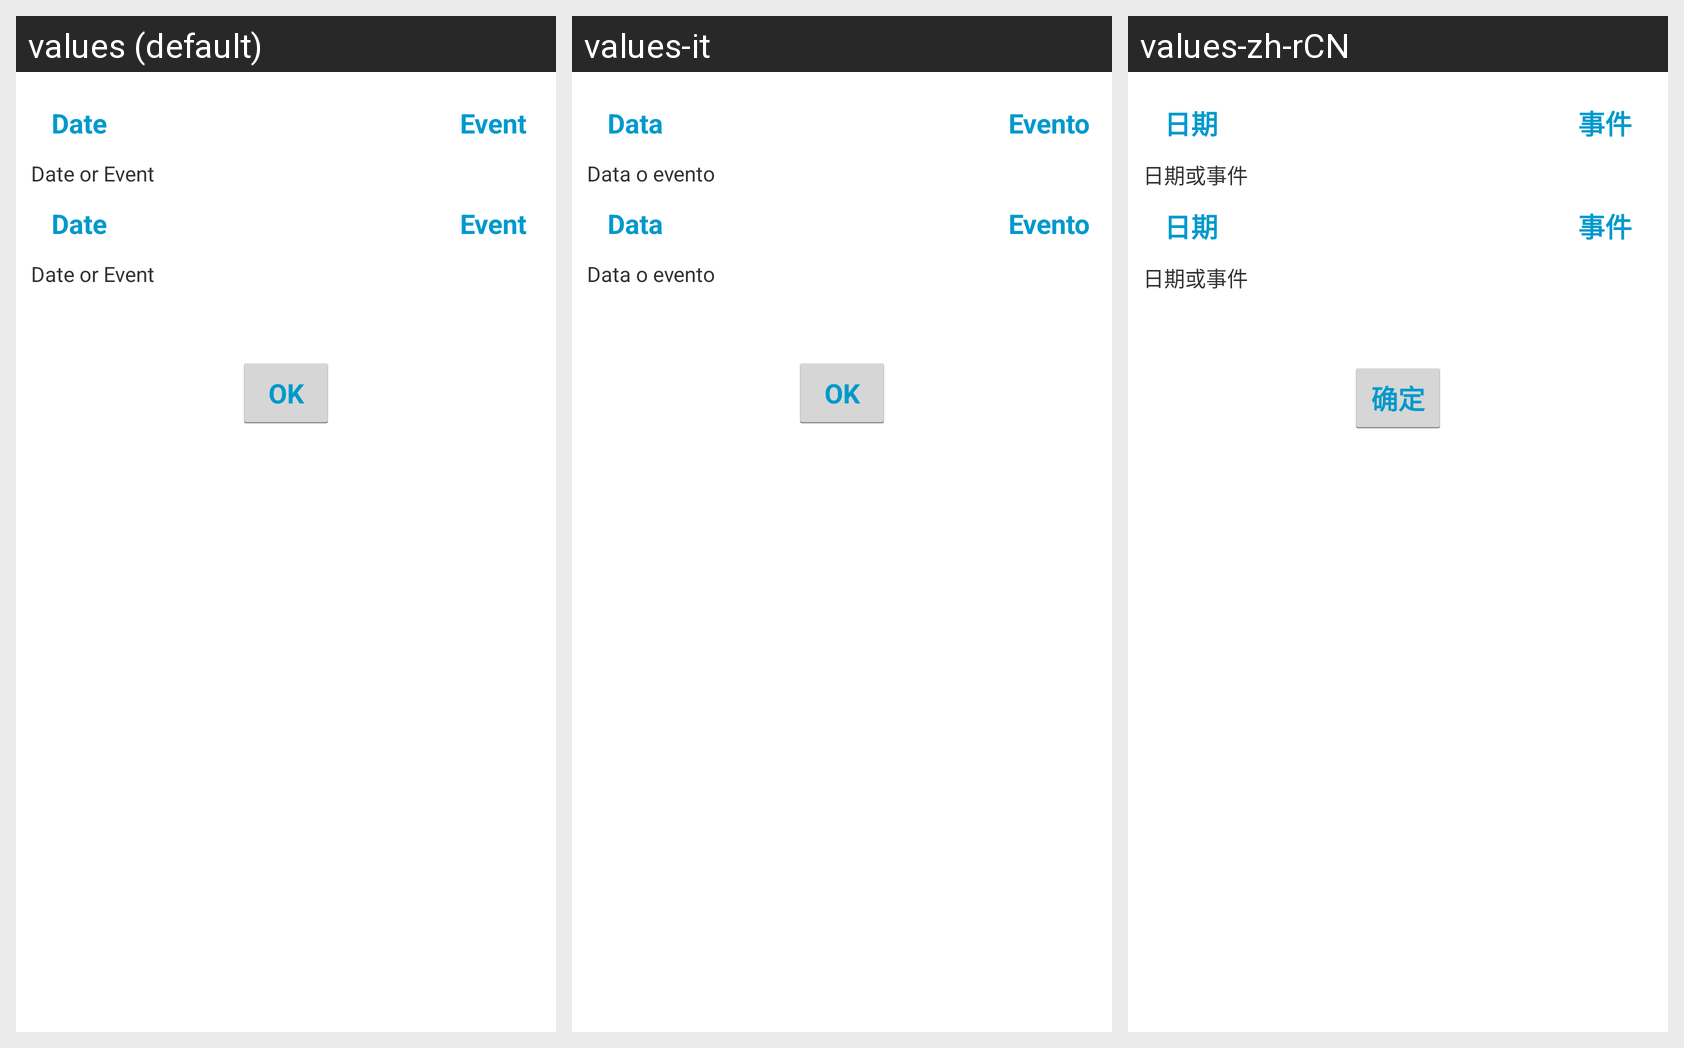

Strings drawn on this Android screen and how each of the app's shown locales translates them:
Android screen res/layout/days_diff.xml rendered under 3 locales, left to right: values (default), values-it, values-zh-rCN. Device: Nexus 5 (rendered at 1080×1920; each locale shown at half size, 540×960, under a caption strip naming it); theme android:Theme.Holo.Light.
Other locales in the repository, not shown: values-de, values-es, values-fr, values-hi, values-pt, values-pt-rBR.
Strings drawn on this screen, with the default value and each locale's value (text and hints the layout hard-codes, and strings that could not be matched under every locale, appear in the picture but are not listed):

date
  values: Date
  values-it: Data
  values-zh-rCN: 日期

event
  values: Event
  values-it: Evento
  values-zh-rCN: 事件

click_choose
  values: Date or Event
  values-it: Data o evento
  values-zh-rCN: 日期或事件

OK
  values: OK
  values-it: OK
  values-zh-rCN: 确定
